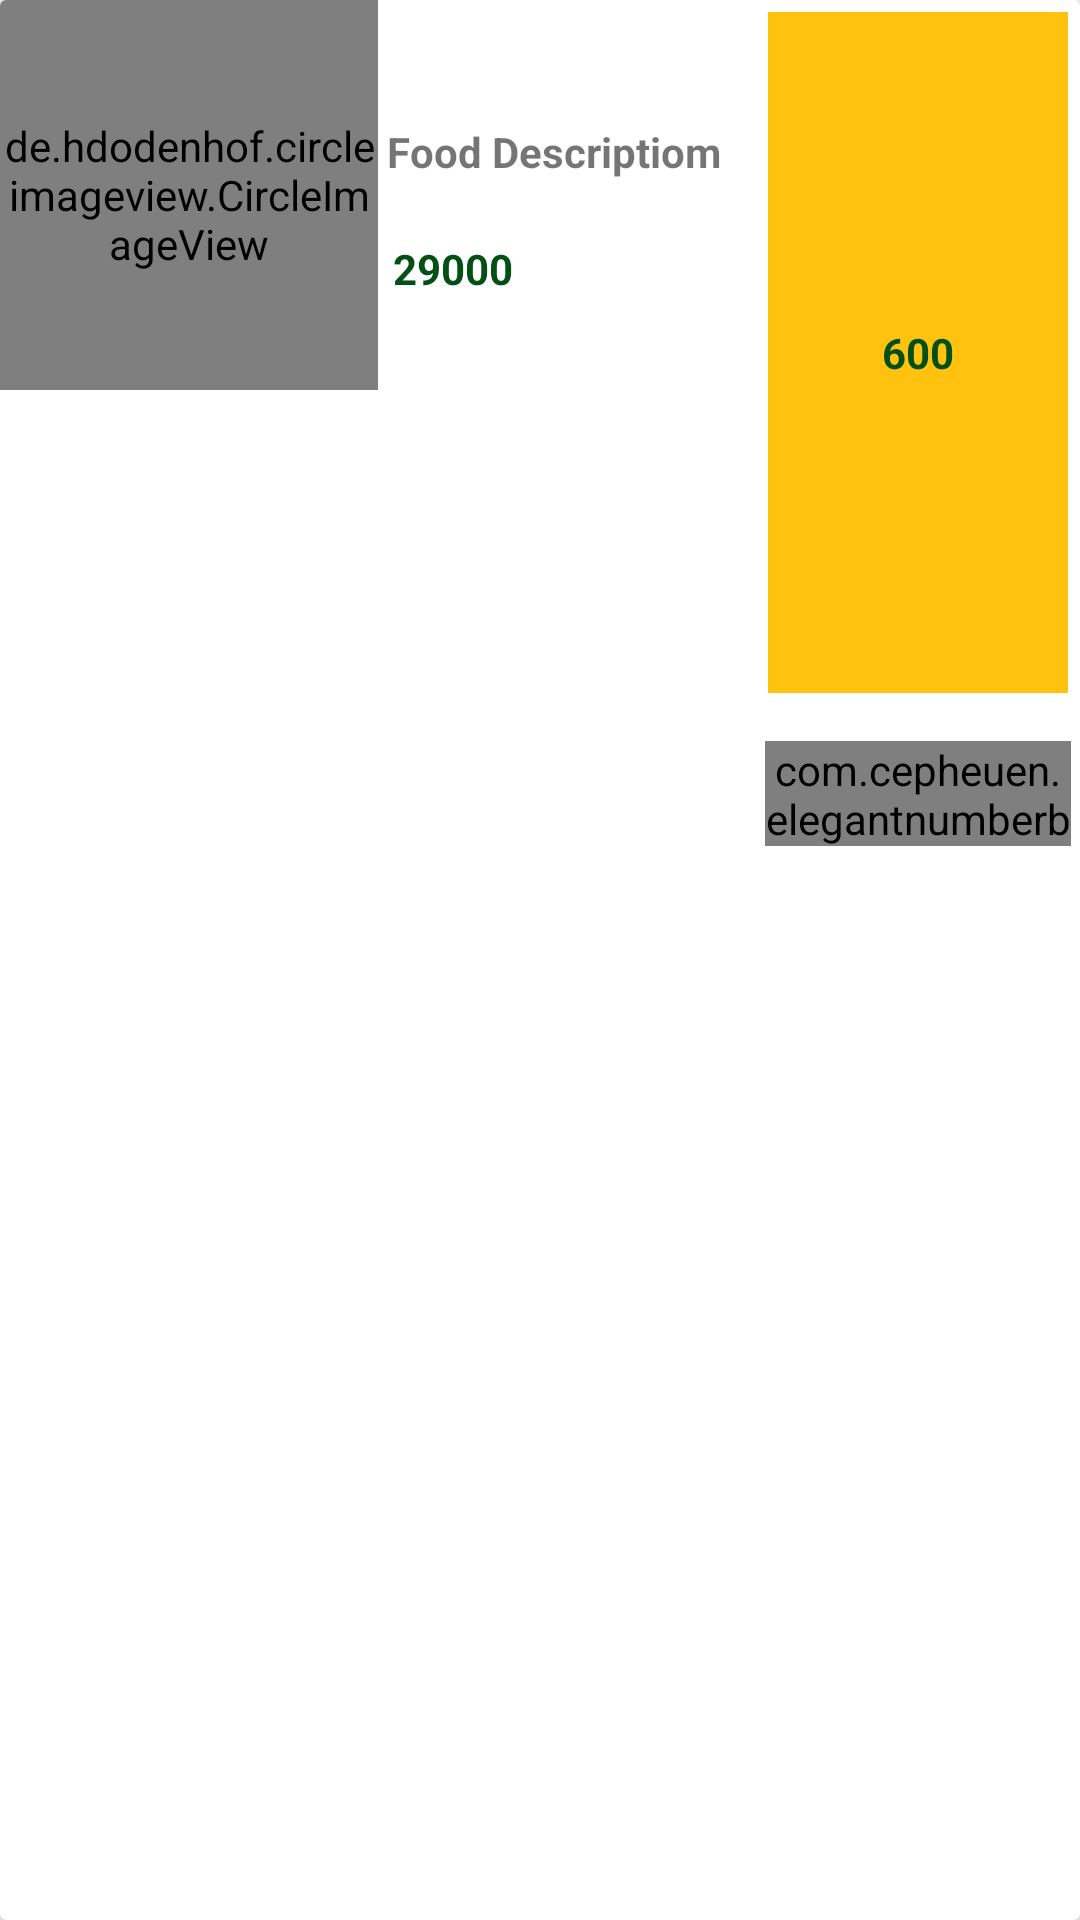

The Android layout XML behind this screen, and the referenced resources:
<!-- AndroidManifest.xml: application theme AppTheme -->
<!-- res/layout/cart_single_res.xml -->
<?xml version="1.0" encoding="utf-8"?>
<android.support.v7.widget.CardView xmlns:android="http://schemas.android.com/apk/res/android"
  xmlns:app="http://schemas.android.com/apk/res-auto"
  android:layout_width="match_parent"
  android:layout_height="wrap_content"
  android:layout_margin="10dp"
  app:cardElevation="5dp">

  <LinearLayout
    android:layout_width="match_parent"
    android:layout_height="match_parent"
    android:weightSum="10">

    <de.hdodenhof.circleimageview.CircleImageView
      android:id="@+id/cart_single_image"
      android:layout_width="0dp"
      android:layout_height="130dp"
      android:layout_weight="3.5"
      android:scaleType="centerCrop"
      android:src="@drawable/ic_burger" />

    <android.support.constraint.ConstraintLayout
      android:layout_width="0dp"
      android:layout_height="135dp"
      android:layout_weight="3.5">

      <TextView
        android:id="@+id/cart_single_name"
        android:layout_width="match_parent"
        android:layout_height="86dp"
        android:layout_marginBottom="8dp"
        android:paddingLeft="3dp"
        android:text="Food Descriptiom"
        android:textStyle="bold"
        app:layout_constraintBottom_toBottomOf="parent"
        app:layout_constraintEnd_toEndOf="parent"
        app:layout_constraintHorizontal_bias="0.0"
        app:layout_constraintStart_toStartOf="parent"
        app:layout_constraintTop_toTopOf="@id/food_name_fav"
        app:layout_constraintVertical_bias="1.0" />

      <TextView
        android:id="@+id/cart_single_price"
        android:layout_width="match_parent"
        android:layout_height="47dp"
        android:layout_marginBottom="8dp"
        android:paddingLeft="5dp"
        android:text="29000"
        android:textColor="@color/darkGreen"
        android:textStyle="bold"
        app:layout_constraintBottom_toBottomOf="parent"
        app:layout_constraintEnd_toEndOf="parent"
        app:layout_constraintHorizontal_bias="0.0"
        app:layout_constraintStart_toStartOf="parent"
        app:layout_constraintTop_toTopOf="@id/food_name_fav"
        app:layout_constraintVertical_bias="1.0" />
    </android.support.constraint.ConstraintLayout>

    <LinearLayout
      android:layout_width="0dp"
      android:layout_height="match_parent"
      android:layout_weight="3"
      android:orientation="vertical"
      android:weightSum="10">

      <TextView
        android:id="@+id/cart_top_price"
        android:layout_width="match_parent"
        android:layout_height="0dp"
        android:layout_weight="4"
        android:gravity="center"
        android:background="@color/btnPrice"
        android:padding="3dp"
        android:layout_margin="4dp"
        android:paddingTop="3dp"
        android:text="600"
        android:textColor="@color/darkGreen"
        android:textStyle="bold" />

      <LinearLayout
        android:layout_width="match_parent"
        android:layout_height="wrap_content"
        android:padding="2dp"
        android:layout_marginLeft="1dp"
        android:layout_marginRight="1dp"
        android:layout_marginTop="10dp"
        android:paddingBottom="10dp"
        android:weightSum="1">

        <com.cepheuen.elegantnumberbutton.view.ElegantNumberButton
          android:id="@+id/elegant_btn"
          android:layout_width="match_parent"
          android:layout_height="35dp">
        </com.cepheuen.elegantnumberbutton.view.ElegantNumberButton>
      </LinearLayout>

      <TextView
        android:id="@+id/cart_delete_btn"
        android:layout_width="50dp"
        android:layout_height="0dp"
        android:layout_marginTop="15dp"
        android:layout_weight="3.7"
        android:background="@drawable/remove_icon"
        android:drawableLeft="@drawable/ic_remove_shopping"
        android:gravity="center"
        android:clickable="true"
        android:layout_marginLeft="29dp"
        android:paddingLeft="12dp"
        android:textColor="@color/background" />
    </LinearLayout>
  </LinearLayout>
</android.support.v7.widget.CardView>
<!-- resources referenced by this layout -->
<resources>
  <color name="background">#f6f9f8</color>
  <color name="btnPrice">#ffc20f</color>
  <color name="darkGreen">#035017</color>
  <!-- drawable ic_burger: vector/xml drawable (drawable, 9236 chars, omitted) -->
  <!-- drawable ic_remove_shopping (drawable) -->
  <vector xmlns:android="http://schemas.android.com/apk/res/android"
    android:width="24dp"
    android:height="24dp"
    android:tint="#FFFFFF"
    android:viewportHeight="24.0"
    android:viewportWidth="24.0">
    <path
      android:fillColor="#FF000000"
      android:pathData="M22.73,22.73L2.77,2.77 2,2l-0.73,-0.73L0,2.54l4.39,4.39 2.21,4.66 -1.35,2.45c-0.16,0.28 -0.25,0.61 -0.25,0.96 0,1.1 0.9,2 2,2h7.46l1.38,1.38c-0.5,0.36 -0.83,0.95 -0.83,1.62 0,1.1 0.89,2 1.99,2 0.67,0 1.26,-0.33 1.62,-0.84L21.46,24l1.27,-1.27zM7.42,15c-0.14,0 -0.25,-0.11 -0.25,-0.25l0.03,-0.12 0.9,-1.63h2.36l2,2L7.42,15zM15.55,13c0.75,0 1.41,-0.41 1.75,-1.03l3.58,-6.49c0.08,-0.14 0.12,-0.31 0.12,-0.48 0,-0.55 -0.45,-1 -1,-1L6.54,4l9.01,9zM7,18c-1.1,0 -1.99,0.9 -1.99,2S5.9,22 7,22s2,-0.9 2,-2 -0.9,-2 -2,-2z" />
  </vector>
</resources>
